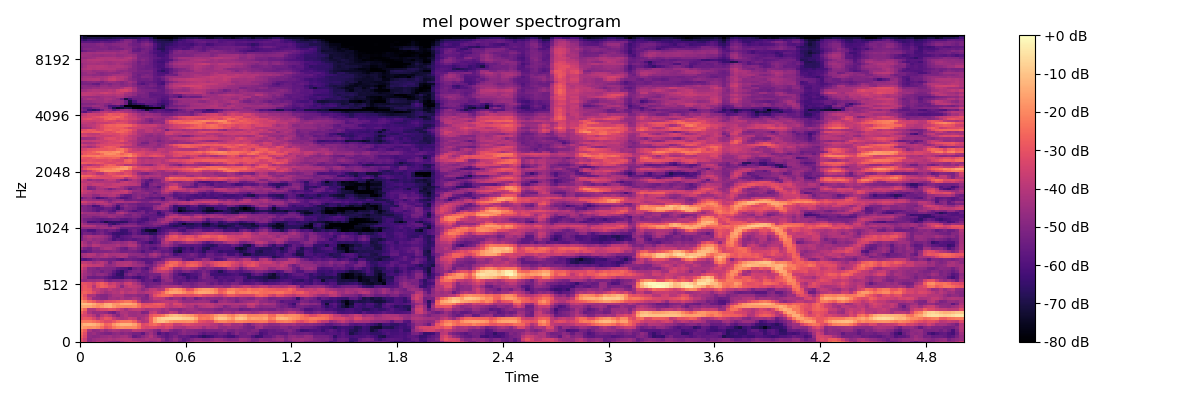

The data file committed next to this chart (first rows):
-2.808209419250488281e+01, -3.333109664916992188e+01, -4.578527069091796875e+01, -4.319945526123046875e+01, -4.002000427246093750e+01, -4.046112823486328125e+01, -4.404122161865234375e+01, -4.678522109985351562e+01, -4.727745056152343750e+01, -4.915922164916992188e+01, -4.338373947143554688e+01, -3.967262268066406250e+01, -3.800401687622070312e+01, -3.814202117919921875e+01, -3.970648956298828125e+01, -4.285911560058593750e+01, -4.545561981201171875e+01, -4.821751403808593750e+01, -4.596944046020507812e+01, -4.453900909423828125e+01, -4.948790740966796875e+01, -5.240263366699218750e+01, -5.024795532226562500e+01, -4.824784469604492188e+01
-3.043587684631347656e+01, -3.633695602416992188e+01, -4.817472839355468750e+01, -4.550965499877929688e+01, -4.406958389282226562e+01, -4.293489837646484375e+01, -4.295771408081054688e+01, -4.182458877563476562e+01, -4.328542709350585938e+01, -4.178375244140625000e+01, -4.056598663330078125e+01, -4.023631286621093750e+01, -4.078066253662109375e+01, -4.391464233398437500e+01, -4.503788757324218750e+01, -4.411856079101562500e+01, -4.205332183837890625e+01, -4.366454315185546875e+01, -4.400414276123046875e+01, -4.269550704956054688e+01, -4.930023193359375000e+01, -5.560666275024414062e+01, -5.173213195800781250e+01, -4.730697250366210938e+01
-2.726008033752441406e+01, -3.302446746826171875e+01, -4.736914062500000000e+01, -4.856859207153320312e+01, -4.791295623779296875e+01, -4.602556610107421875e+01, -4.576751708984375000e+01, -4.422781372070312500e+01, -4.676564025878906250e+01, -4.585649490356445312e+01, -4.377792739868164062e+01, -4.331897354125976562e+01, -4.725230026245117188e+01, -5.567900848388671875e+01, -5.336740112304687500e+01, -4.901414489746093750e+01, -4.562842559814453125e+01, -4.122235870361328125e+01, -4.660854339599609375e+01, -5.244806289672851562e+01, -5.524415206909179688e+01, -5.750553131103515625e+01, -5.452116394042968750e+01, -5.144688415527343750e+01
-2.528936195373535156e+01, -3.137836837768554688e+01, -4.694530868530273438e+01, -4.521117019653320312e+01, -4.818137741088867188e+01, -4.976015853881835938e+01, -5.109070587158203125e+01, -5.187087631225585938e+01, -4.869448852539062500e+01, -4.731628799438476562e+01, -4.977779388427734375e+01, -4.788432312011718750e+01, -4.952683258056640625e+01, -5.252420806884765625e+01, -5.221976852416992188e+01, -5.702133941650390625e+01, -4.808074569702148438e+01, -4.396011352539062500e+01, -4.952914810180664062e+01, -6.025541687011718750e+01, -5.612083435058593750e+01, -5.849490737915039062e+01, -5.477880096435546875e+01, -5.444508743286132812e+01
-2.219184494018554688e+01, -2.804292488098144531e+01, -4.238636398315429688e+01, -4.745336914062500000e+01, -4.634795379638671875e+01, -4.268665313720703125e+01, -4.708217620849609375e+01, -4.389831542968750000e+01, -4.172705841064453125e+01, -4.281102752685546875e+01, -4.506377410888671875e+01, -4.430675506591796875e+01, -4.424876403808593750e+01, -3.852144241333007812e+01, -3.972010803222656250e+01, -4.141648101806640625e+01, -4.284220123291015625e+01, -4.475153350830078125e+01, -4.878042221069335938e+01, -5.157669067382812500e+01, -4.335600280761718750e+01, -4.308758163452148438e+01, -4.960232925415039062e+01, -5.269680786132812500e+01
-1.559143257141113281e+01, -1.768671989440917969e+01, -1.879049682617187500e+01, -1.843153381347656250e+01, -2.011689376831054688e+01, -2.444073867797851562e+01, -3.012483596801757812e+01, -2.756969833374023438e+01, -2.299823379516601562e+01, -2.027196884155273438e+01, -1.902356338500976562e+01, -1.975848007202148438e+01, -1.956912612915039062e+01, -1.961850738525390625e+01, -2.421105384826660156e+01, -3.226874542236328125e+01, -3.415503311157226562e+01, -3.219090652465820312e+01, -3.303472137451171875e+01, -3.547611999511718750e+01, -3.653289031982421875e+01, -3.333848571777343750e+01, -3.542760086059570312e+01, -4.125482177734375000e+01
-1.603469467163085938e+01, -1.294444656372070312e+01, -1.199309921264648438e+01, -1.307400894165039062e+01, -1.533038711547851562e+01, -1.930163383483886719e+01, -2.641054725646972656e+01, -2.472291946411132812e+01, -1.806720924377441406e+01, -1.418297386169433594e+01, -1.243854141235351562e+01, -1.243532180786132812e+01, -1.276770973205566406e+01, -1.580272293090820312e+01, -2.246719741821289062e+01, -3.248973083496093750e+01, -3.084414863586425781e+01, -2.659569931030273438e+01, -2.484585571289062500e+01, -2.812291908264160156e+01, -3.203572845458984375e+01, -2.999448013305664062e+01, -3.049134635925292969e+01, -3.721870422363281250e+01
-2.251739883422851562e+01, -2.258562088012695312e+01, -2.253836059570312500e+01, -2.447874832153320312e+01, -2.705912590026855469e+01, -2.992248725891113281e+01, -3.311185455322265625e+01, -3.253426361083984375e+01, -2.923465347290039062e+01, -2.524386978149414062e+01, -2.285890960693359375e+01, -2.310392379760742188e+01, -2.252596855163574219e+01, -2.718155288696289062e+01, -3.629460144042968750e+01, -4.170302581787109375e+01, -3.976322937011718750e+01, -2.641627693176269531e+01, -1.569391822814941406e+01, -1.134062194824218750e+01, -1.065493011474609375e+01, -1.349341201782226562e+01, -1.775744819641113281e+01, -1.928940200805664062e+01
-3.044447708129882812e+01, -2.893371391296386719e+01, -2.913021659851074219e+01, -3.367026519775390625e+01, -3.941922378540039062e+01, -3.351242446899414062e+01, -2.911000061035156250e+01, -3.060990715026855469e+01, -3.695642089843750000e+01, -4.112669372558593750e+01, -4.260264205932617188e+01, -4.069104766845703125e+01, -3.652120971679687500e+01, -3.797030258178710938e+01, -4.552862548828125000e+01, -4.205539703369140625e+01, -3.822059631347656250e+01, -2.634288024902343750e+01, -1.565547847747802734e+01, -1.008429908752441406e+01, -7.965015411376953125e+00, -7.325757980346679688e+00, -6.721920013427734375e+00, -6.433525085449218750e+00
-3.185219192504882812e+01, -3.316385650634765625e+01, -3.642176437377929688e+01, -4.026108551025390625e+01, -4.711900329589843750e+01, -3.943561553955078125e+01, -3.567325210571289062e+01, -3.884034347534179688e+01, -4.493473815917968750e+01, -4.958003616333007812e+01, -4.322319412231445312e+01, -4.012173461914062500e+01, -4.453545379638671875e+01, -4.507038879394531250e+01, -4.369950866699218750e+01, -4.422159576416015625e+01, -4.137049484252929688e+01, -2.949078941345214844e+01, -2.646411705017089844e+01, -2.557637023925781250e+01, -2.287263488769531250e+01, -1.680806159973144531e+01, -1.254045486450195312e+01, -1.120144271850585938e+01
-2.679644775390625000e+01, -3.224033737182617188e+01, -4.246344757080078125e+01, -4.637124633789062500e+01, -4.581372833251953125e+01, -4.564798355102539062e+01, -4.738508987426757812e+01, -5.158953094482421875e+01, -5.434095764160156250e+01, -4.691887664794921875e+01, -4.161615371704101562e+01, -4.161933517456054688e+01, -4.491962432861328125e+01, -4.514379119873046875e+01, -4.375639724731445312e+01, -5.114462280273437500e+01, -5.041094207763671875e+01, -3.818548583984375000e+01, -3.604663467407226562e+01, -4.311049270629882812e+01, -4.574869537353515625e+01, -4.354225158691406250e+01, -3.770537567138671875e+01, -3.958101654052734375e+01
-2.046968078613281250e+01, -2.606685447692871094e+01, -4.059590148925781250e+01, -4.097665405273437500e+01, -3.574141693115234375e+01, -3.343378448486328125e+01, -3.292861557006835938e+01, -3.034745979309082031e+01, -3.131509208679199219e+01, -3.472250366210937500e+01, -3.914964675903320312e+01, -4.372909927368164062e+01, -3.968148422241210938e+01, -3.777147674560546875e+01, -3.776102828979492188e+01, -3.942736816406250000e+01, -4.300281524658203125e+01, -4.179551315307617188e+01, -4.032643508911132812e+01, -4.218169403076171875e+01, -4.524154281616210938e+01, -4.232839202880859375e+01, -4.700786590576171875e+01, -4.753217315673828125e+01
-1.473012542724609375e+01, -1.444219589233398438e+01, -1.500606727600097656e+01, -1.739770507812500000e+01, -1.958676910400390625e+01, -1.696047019958496094e+01, -1.387099838256835938e+01, -1.291065406799316406e+01, -1.679520797729492188e+01, -2.018963623046875000e+01, -1.986542129516601562e+01, -2.029087066650390625e+01, -2.017692756652832031e+01, -1.920581817626953125e+01, -2.395344161987304688e+01, -3.059589958190917969e+01, -2.847579574584960938e+01, -2.960321998596191406e+01, -3.023317718505859375e+01, -2.949772262573242188e+01, -3.117414093017578125e+01, -3.737613677978515625e+01, -3.939017486572265625e+01, -3.741806030273437500e+01
-1.134915161132812500e+01, -1.073479461669921875e+01, -1.154745483398437500e+01, -1.417534065246582031e+01, -1.838918685913085938e+01, -1.924652671813964844e+01, -1.390111923217773438e+01, -1.295854759216308594e+01, -1.748707199096679688e+01, -1.797252464294433594e+01, -1.456630897521972656e+01, -1.362156677246093750e+01, -1.379070472717285156e+01, -1.641891860961914062e+01, -2.370907402038574219e+01, -3.101334190368652344e+01, -3.137385749816894531e+01, -3.047150993347167969e+01, -2.779890251159667969e+01, -2.672844505310058594e+01, -2.840937423706054688e+01, -3.518660736083984375e+01, -3.973239135742187500e+01, -3.272591018676757812e+01
-1.683182525634765625e+01, -2.078303146362304688e+01, -2.548047065734863281e+01, -2.858237838745117188e+01, -3.429460906982421875e+01, -3.506562805175781250e+01, -3.130498313903808594e+01, -3.055824470520019531e+01, -2.923997688293457031e+01, -2.745327758789062500e+01, -2.553000640869140625e+01, -2.343393325805664062e+01, -2.312780380249023438e+01, -2.777045440673828125e+01, -3.853121948242187500e+01, -4.818305587768554688e+01, -4.668731689453125000e+01, -4.493752288818359375e+01, -4.254999923706054688e+01, -4.126481628417968750e+01, -3.971847534179687500e+01, -3.865811920166015625e+01, -3.930426788330078125e+01, -3.798562240600585938e+01
-2.382802963256835938e+01, -2.873089981079101562e+01, -3.730878448486328125e+01, -4.615387344360351562e+01, -4.747706604003906250e+01, -4.920074844360351562e+01, -4.983000183105468750e+01, -4.446836853027343750e+01, -4.354143142700195312e+01, -4.481705474853515625e+01, -4.208046340942382812e+01, -4.489425659179687500e+01, -4.442333221435546875e+01, -4.141929626464843750e+01, -4.454728698730468750e+01, -4.971043395996093750e+01, -5.090323257446289062e+01, -4.324902725219726562e+01, -3.763929748535156250e+01, -3.850187683105468750e+01, -3.920214080810546875e+01, -4.423435211181640625e+01, -4.844982910156250000e+01, -4.521494293212890625e+01
-2.521128654479980469e+01, -3.115887641906738281e+01, -4.143966293334960938e+01, -4.247367858886718750e+01, -4.828054809570312500e+01, -4.948928070068359375e+01, -4.997227859497070312e+01, -4.594872283935546875e+01, -4.271630859375000000e+01, -4.234492111206054688e+01, -4.208843994140625000e+01, -4.669659042358398438e+01, -4.748264312744140625e+01, -4.630293273925781250e+01, -4.863841247558593750e+01, -4.832570648193359375e+01, -5.161500549316406250e+01, -4.045838165283203125e+01, -3.140834236145019531e+01, -2.725909996032714844e+01, -2.510892105102539062e+01, -2.509200096130371094e+01, -2.707118988037109375e+01, -3.230226516723632812e+01
-2.774227333068847656e+01, -2.647316932678222656e+01, -2.839295578002929688e+01, -3.268048858642578125e+01, -3.814020538330078125e+01, -4.098215484619140625e+01, -4.453618621826171875e+01, -4.273212814331054688e+01, -4.016798400878906250e+01, -4.123810577392578125e+01, -3.653430175781250000e+01, -4.048704528808593750e+01, -3.850936889648437500e+01, -3.812057113647460938e+01, -4.275842285156250000e+01, -4.264832305908203125e+01, -3.994014739990234375e+01, -3.812346649169921875e+01, -3.448413085937500000e+01, -3.214083862304687500e+01, -2.609967041015625000e+01, -1.844801330566406250e+01, -1.525369071960449219e+01, -1.511688804626464844e+01
-3.077001380920410156e+01, -2.852232360839843750e+01, -2.940394783020019531e+01, -3.711804199218750000e+01, -3.658946609497070312e+01, -4.003052902221679688e+01, -4.201325988769531250e+01, -3.842340087890625000e+01, -4.098505401611328125e+01, -4.248236083984375000e+01, -3.959076309204101562e+01, -4.146624755859375000e+01, -4.194171524047851562e+01, -3.942387771606445312e+01, -4.320681762695312500e+01, -4.826927566528320312e+01, -4.445333099365234375e+01, -3.903284072875976562e+01, -3.765264129638671875e+01, -4.131765747070312500e+01, -3.949404525756835938e+01, -2.647454452514648438e+01, -1.983429527282714844e+01, -1.755580139160156250e+01
-3.127172279357910156e+01, -2.899971771240234375e+01, -3.180566787719726562e+01, -4.018199920654296875e+01, -3.046727180480957031e+01, -2.671303176879882812e+01, -2.868892669677734375e+01, -3.344355010986328125e+01, -3.339166641235351562e+01, -3.997790908813476562e+01, -4.863385391235351562e+01, -3.991004943847656250e+01, -3.679873275756835938e+01, -3.789166259765625000e+01, -4.036256408691406250e+01, -4.635084533691406250e+01, -5.391249084472656250e+01, -5.145162963867187500e+01, -4.970938873291015625e+01, -4.797954177856445312e+01, -4.443407440185546875e+01, -4.339979171752929688e+01, -4.292176818847656250e+01, -4.219554519653320312e+01
-2.988793754577636719e+01, -3.000436210632324219e+01, -3.164620208740234375e+01, -3.532791900634765625e+01, -2.989579772949218750e+01, -2.702931976318359375e+01, -3.090190696716308594e+01, -3.761620712280273438e+01, -3.544883728027343750e+01, -3.945194244384765625e+01, -4.276173019409179688e+01, -3.606378936767578125e+01, -3.461022567749023438e+01, -4.060780334472656250e+01, -4.514127349853515625e+01, -5.219412231445312500e+01, -5.441927337646484375e+01, -5.298344802856445312e+01, -5.315084838867187500e+01, -5.436412429809570312e+01, -4.913624191284179688e+01, -5.017952728271484375e+01, -5.126079559326171875e+01, -5.392839050292968750e+01
-4.557158660888671875e+01, -4.746689605712890625e+01, -4.503961944580078125e+01, -4.566893005371093750e+01, -4.408305358886718750e+01, -4.352004241943359375e+01, -4.968007278442382812e+01, -5.267148590087890625e+01, -5.053671646118164062e+01, -5.037655639648437500e+01, -4.973421478271484375e+01, -4.697326660156250000e+01, -4.570926666259765625e+01, -4.854035186767578125e+01, -5.374900436401367188e+01, -5.936698150634765625e+01, -5.575252532958984375e+01, -5.560836791992187500e+01, -6.234917449951171875e+01, -5.946723556518554688e+01, -5.048113250732421875e+01, -4.666918182373046875e+01, -4.726306533813476562e+01, -5.578055953979492188e+01
-4.033573532104492188e+01, -4.568846511840820312e+01, -5.384288024902343750e+01, -5.482748413085937500e+01, -5.386067962646484375e+01, -5.348377227783203125e+01, -5.637723541259765625e+01, -5.977255249023437500e+01, -6.261128997802734375e+01, -6.326842498779296875e+01, -6.435141754150390625e+01, -5.792868041992187500e+01, -5.693336868286132812e+01, -6.045462417602539062e+01, -6.321869659423828125e+01, -5.964197158813476562e+01, -5.661795043945312500e+01, -5.121215820312500000e+01, -5.457007598876953125e+01, -5.774049758911132812e+01, -4.611515426635742188e+01, -4.504513931274414062e+01, -4.952169799804687500e+01, -5.741568756103515625e+01
-4.021819686889648438e+01, -4.437018203735351562e+01, -4.690091705322265625e+01, -5.054389190673828125e+01, -4.723336791992187500e+01, -4.692978668212890625e+01, -4.901733398437500000e+01, -5.392774963378906250e+01, -5.982362747192382812e+01, -6.549920654296875000e+01, -6.650502777099609375e+01, -5.393872451782226562e+01, -4.910500717163085938e+01, -5.170706176757812500e+01, -5.621039199829101562e+01, -5.378340911865234375e+01, -5.555399703979492188e+01, -5.218807983398437500e+01, -5.262527465820312500e+01, -5.220250701904296875e+01, -4.394970703125000000e+01, -4.340432739257812500e+01, -4.902077484130859375e+01, -5.649879074096679688e+01
-3.796626281738281250e+01, -4.310279846191406250e+01, -4.813130950927734375e+01, -5.013748168945312500e+01, -4.997753524780273438e+01, -5.357271575927734375e+01, -5.044670104980468750e+01, -5.135385131835937500e+01, -5.712992477416992188e+01, -6.230836868286132812e+01, -6.643243408203125000e+01, -5.900258636474609375e+01, -5.389858627319335938e+01, -5.146243286132812500e+01, -5.071739196777343750e+01, -5.552938079833984375e+01, -5.443527984619140625e+01, -4.753053283691406250e+01, -4.084784698486328125e+01, -3.774463272094726562e+01, -3.697159194946289062e+01, -3.843821716308593750e+01, -4.371537017822265625e+01, -5.290211486816406250e+01
-3.418640518188476562e+01, -4.004137802124023438e+01, -4.853871154785156250e+01, -4.996815490722656250e+01, -5.224855422973632812e+01, -4.938947296142578125e+01, -5.002705001831054688e+01, -5.012393951416015625e+01, -5.112414550781250000e+01, -5.655160903930664062e+01, -5.788260650634765625e+01, -5.901686859130859375e+01, -6.374876785278320312e+01, -5.432508087158203125e+01, -5.162551116943359375e+01, -5.658012390136718750e+01, -5.977246856689453125e+01, -5.099248123168945312e+01, -4.037613677978515625e+01, -3.301059722900390625e+01, -2.872600746154785156e+01, -2.854245758056640625e+01, -3.470421600341796875e+01, -4.488944244384765625e+01
-3.128899002075195312e+01, -3.422839736938476562e+01, -3.679745101928710938e+01, -3.823903656005859375e+01, -3.776708221435546875e+01, -3.868441772460937500e+01, -4.567810821533203125e+01, -4.740750122070312500e+01, -4.571422958374023438e+01, -4.144691085815429688e+01, -4.094507980346679688e+01, -3.984481048583984375e+01, -4.137164688110351562e+01, -4.407792663574218750e+01, -4.541189956665039062e+01, -4.709790039062500000e+01, -5.186808776855468750e+01, -5.370482635498046875e+01, -4.809780120849609375e+01, -3.993969726562500000e+01, -3.583215713500976562e+01, -2.662948036193847656e+01, -2.381783676147460938e+01, -2.658497047424316406e+01
-3.818773651123046875e+01, -3.779465866088867188e+01, -3.999077606201171875e+01, -4.401699447631835938e+01, -4.151502227783203125e+01, -3.931642532348632812e+01, -4.318721008300781250e+01, -5.224348831176757812e+01, -4.614119720458984375e+01, -4.167008209228515625e+01, -4.133348083496093750e+01, -4.124888610839843750e+01, -4.091185760498046875e+01, -4.491287994384765625e+01, -4.877053451538085938e+01, -5.001451110839843750e+01, -5.762502670288085938e+01, -5.754201889038085938e+01, -5.085250091552734375e+01, -4.572304916381835938e+01, -4.516743469238281250e+01, -3.179099273681640625e+01, -2.624377441406250000e+01, -2.543078804016113281e+01
-5.762277603149414062e+01, -5.941738128662109375e+01, -5.679706192016601562e+01, -5.221756744384765625e+01, -5.020518493652343750e+01, -5.229738616943359375e+01, -5.250940322875976562e+01, -5.369358062744140625e+01, -5.370745849609375000e+01, -5.683615112304687500e+01, -5.916461944580078125e+01, -5.408707046508789062e+01, -5.332661437988281250e+01, -5.474099349975585938e+01, -5.629154205322265625e+01, -5.848840332031250000e+01, -5.831563186645507812e+01, -5.709230804443359375e+01, -5.627686309814453125e+01, -5.666136169433593750e+01, -5.210303497314453125e+01, -4.665160751342773438e+01, -4.368022155761718750e+01, -4.365486526489257812e+01
-4.713667297363281250e+01, -4.250867843627929688e+01, -4.156117248535156250e+01, -4.370978927612304688e+01, -4.467806243896484375e+01, -4.223480224609375000e+01, -4.145260238647460938e+01, -4.445012283325195312e+01, -4.750693511962890625e+01, -4.318775177001953125e+01, -4.121787261962890625e+01, -4.329895782470703125e+01, -5.142953491210937500e+01, -5.206372833251953125e+01, -4.920846939086914062e+01, -4.780030441284179688e+01, -5.134924316406250000e+01, -4.813058471679687500e+01, -4.567319488525390625e+01, -5.091804885864257812e+01, -5.593477249145507812e+01, -5.390470504760742188e+01, -5.272655487060546875e+01, -5.401300048828125000e+01
-4.393427276611328125e+01, -4.251518249511718750e+01, -4.008277511596679688e+01, -4.065984725952148438e+01, -4.540567779541015625e+01, -4.362725067138671875e+01, -3.959466552734375000e+01, -4.300542831420898438e+01, -4.273078918457031250e+01, -4.212726593017578125e+01, -4.212062072753906250e+01, -4.175608825683593750e+01, -4.695376586914062500e+01, -4.750442123413085938e+01, -4.798534393310546875e+01, -4.981244659423828125e+01, -5.170006179809570312e+01, -4.454702758789062500e+01, -4.178453063964843750e+01, -4.654680252075195312e+01, -5.196113967895507812e+01, -4.931403350830078125e+01, -5.410390472412109375e+01, -6.135710144042968750e+01
-5.572588348388671875e+01, -5.730989074707031250e+01, -5.514316940307617188e+01, -5.094976806640625000e+01, -5.145571136474609375e+01, -5.092511749267578125e+01, -5.084597396850585938e+01, -4.981235504150390625e+01, -4.783589172363281250e+01, -5.004389953613281250e+01, -5.341991424560546875e+01, -5.311853027343750000e+01, -5.125815582275390625e+01, -5.245877456665039062e+01, -5.465068817138671875e+01, -5.954779815673828125e+01, -5.501777648925781250e+01, -5.547203826904296875e+01, -5.110749435424804688e+01, -5.294556045532226562e+01, -5.683200073242187500e+01, -5.623847198486328125e+01, -5.811225128173828125e+01, -6.830785369873046875e+01
-4.664692306518554688e+01, -5.169817733764648438e+01, -5.389871978759765625e+01, -4.900324630737304688e+01, -4.970523834228515625e+01, -4.481590270996093750e+01, -4.224007415771484375e+01, -4.219108963012695312e+01, -4.505880355834960938e+01, -4.914770507812500000e+01, -5.380919265747070312e+01, -5.567442321777343750e+01, -4.908725738525390625e+01, -4.768295669555664062e+01, -5.230773544311523438e+01, -5.541392898559570312e+01, -5.442206192016601562e+01, -5.865555572509765625e+01, -6.086598968505859375e+01, -5.585459899902343750e+01, -5.402557373046875000e+01, -5.392162322998046875e+01, -5.852991867065429688e+01, -6.391435241699218750e+01
-3.808624267578125000e+01, -4.174864196777343750e+01, -4.490365982055664062e+01, -3.999391937255859375e+01, -4.031591033935546875e+01, -4.362140655517578125e+01, -4.395818328857421875e+01, -4.393726730346679688e+01, -4.380648422241210938e+01, -4.158074951171875000e+01, -4.489772415161132812e+01, -4.449882888793945312e+01, -4.053730010986328125e+01, -4.107392501831054688e+01, -4.919233703613281250e+01, -5.574504089355468750e+01, -5.327161026000976562e+01, -5.586489486694335938e+01, -5.553541564941406250e+01, -5.232755279541015625e+01, -4.638539886474609375e+01, -4.425536346435546875e+01, -4.810768127441406250e+01, -5.304657363891601562e+01
-3.984590148925781250e+01, -4.369794082641601562e+01, -4.793020629882812500e+01, -4.395856475830078125e+01, -4.541809082031250000e+01, -4.993420791625976562e+01, -5.058983612060546875e+01, -4.934912109375000000e+01, -4.687921524047851562e+01, -4.570018768310546875e+01, -4.774219512939453125e+01, -4.586093139648437500e+01, -4.256092453002929688e+01, -4.521183013916015625e+01, -5.458697509765625000e+01, -5.769615554809570312e+01, -5.983894348144531250e+01, -6.576007080078125000e+01, -6.115399169921875000e+01, -5.760443878173828125e+01, -4.356623077392578125e+01, -3.953053283691406250e+01, -4.405659484863281250e+01, -5.027682876586914062e+01
-5.082431793212890625e+01, -4.644399261474609375e+01, -4.395700836181640625e+01, -4.706759262084960938e+01, -4.560088348388671875e+01, -4.638333892822265625e+01, -4.960836791992187500e+01, -5.399576568603515625e+01, -6.099244689941406250e+01, -5.746585845947265625e+01, -5.998401260375976562e+01, -5.784838485717773438e+01, -5.652541732788085938e+01, -5.845565032958984375e+01, -5.652054595947265625e+01, -5.475229644775390625e+01, -5.316706848144531250e+01, -5.756636810302734375e+01, -6.005314254760742188e+01, -5.479066467285156250e+01, -4.577060699462890625e+01, -3.428381729125976562e+01, -3.081907081604003906e+01, -3.064608001708984375e+01
-5.232038879394531250e+01, -4.432707977294921875e+01, -4.136247253417968750e+01, -4.324274444580078125e+01, -4.338471603393554688e+01, -4.421981048583984375e+01, -4.686964416503906250e+01, -5.100059509277343750e+01, -6.025880432128906250e+01, -6.337591552734375000e+01, -5.863742065429687500e+01, -5.656512451171875000e+01, -5.575445556640625000e+01, -5.205107498168945312e+01, -5.258498382568359375e+01, -5.220260238647460938e+01, -5.130988693237304688e+01, -5.607267379760742188e+01, -5.937882995605468750e+01, -5.207936859130859375e+01, -5.034560394287109375e+01, -3.830300903320312500e+01, -3.055653762817382812e+01, -2.867836952209472656e+01
-5.601210021972656250e+01, -5.247846221923828125e+01, -5.287339782714843750e+01, -5.613001251220703125e+01, -5.364050674438476562e+01, -5.132113265991210938e+01, -5.566842651367187500e+01, -5.825981140136718750e+01, -6.329376220703125000e+01, -6.407889556884765625e+01, -6.492272949218750000e+01, -6.367237091064453125e+01, -6.076681900024414062e+01, -5.544413757324218750e+01, -5.930193328857421875e+01, -6.402680969238281250e+01, -6.357592010498046875e+01, -6.797139739990234375e+01, -6.668273925781250000e+01, -5.991616058349609375e+01, -5.686804580688476562e+01, -5.178187179565429688e+01, -4.248981475830078125e+01, -4.070396423339843750e+01
-5.535279083251953125e+01, -5.621758651733398438e+01, -6.048728942871093750e+01, -6.047616577148437500e+01, -5.466068267822265625e+01, -5.286203002929687500e+01, -5.629909515380859375e+01, -5.314550781250000000e+01, -5.407425308227539062e+01, -5.808658599853515625e+01, -6.390939331054687500e+01, -6.346310424804687500e+01, -5.702256011962890625e+01, -5.401852798461914062e+01, -5.824101257324218750e+01, -6.688774108886718750e+01, -7.271368408203125000e+01, -7.390135955810546875e+01, -7.548087310791015625e+01, -6.348228454589843750e+01, -6.029170227050781250e+01, -5.736695480346679688e+01, -5.501435852050781250e+01, -5.608484268188476562e+01
-4.709284591674804688e+01, -4.660643005371093750e+01, -4.637585449218750000e+01, -4.594692230224609375e+01, -4.735074996948242188e+01, -4.503501129150390625e+01, -4.438206481933593750e+01, -4.598979568481445312e+01, -4.373926162719726562e+01, -4.797450256347656250e+01, -5.613985443115234375e+01, -5.589825439453125000e+01, -5.559037017822265625e+01, -5.570307922363281250e+01, -5.614942550659179688e+01, -5.997181701660156250e+01, -6.405468750000000000e+01, -6.002719116210937500e+01, -6.189637756347656250e+01, -6.525733184814453125e+01, -6.069139099121093750e+01, -6.067960357666015625e+01, -6.132843399047851562e+01, -6.158073043823242188e+01
-4.036500549316406250e+01, -3.993721771240234375e+01, -3.968774414062500000e+01, -4.064778137207031250e+01, -4.577947998046875000e+01, -4.483927536010742188e+01, -4.618112945556640625e+01, -5.460296249389648438e+01, -4.806820678710937500e+01, -4.832221984863281250e+01, -4.882749938964843750e+01, -4.759160614013671875e+01, -4.689366531372070312e+01, -4.765147399902343750e+01, -5.077444076538085938e+01, -5.355387878417968750e+01, -5.430339813232421875e+01, -5.444431686401367188e+01, -5.242403411865234375e+01, -5.491851806640625000e+01, -5.874166870117187500e+01, -6.077425765991210938e+01, -6.502317047119140625e+01, -6.830627441406250000e+01
-4.134214401245117188e+01, -4.556076049804687500e+01, -4.930319976806640625e+01, -4.982429885864257812e+01, -5.082453155517578125e+01, -5.070730590820312500e+01, -5.280200958251953125e+01, -6.141833114624023438e+01, -6.545877075195312500e+01, -5.988412475585937500e+01, -5.616333007812500000e+01, -5.434478759765625000e+01, -5.190418243408203125e+01, -5.249901580810546875e+01, -5.764151000976562500e+01, -5.636795806884765625e+01, -5.480317687988281250e+01, -5.258928298950195312e+01, -4.882151794433593750e+01, -4.929173660278320312e+01, -4.810266876220703125e+01, -5.173120117187500000e+01, -6.267890930175781250e+01, -6.378937530517578125e+01
-4.672760772705078125e+01, -5.140921401977539062e+01, -6.098974227905273438e+01, -6.084249114990234375e+01, -5.846846771240234375e+01, -6.399995422363281250e+01, -7.023329162597656250e+01, -6.652896881103515625e+01, -6.548103332519531250e+01, -6.580801391601562500e+01, -6.678079986572265625e+01, -6.583055114746093750e+01, -5.893239974975585938e+01, -5.769516754150390625e+01, -6.095558166503906250e+01, -5.967461776733398438e+01, -5.584698486328125000e+01, -5.258753585815429688e+01, -5.097789001464843750e+01, -4.753110504150390625e+01, -4.203665924072265625e+01, -4.289602661132812500e+01, -4.954181671142578125e+01, -5.604755020141601562e+01
-4.794213867187500000e+01, -5.243155670166015625e+01, -5.353425598144531250e+01, -5.481211853027343750e+01, -5.609822463989257812e+01, -5.767517471313476562e+01, -5.651936340332031250e+01, -5.618215942382812500e+01, -5.450941467285156250e+01, -5.448057556152343750e+01, -5.806015014648437500e+01, -5.899526214599609375e+01, -5.689218902587890625e+01, -5.457073974609375000e+01, -5.862595367431640625e+01, -6.108956909179687500e+01, -6.177058410644531250e+01, -5.580826187133789062e+01, -5.671863555908203125e+01, -4.925740051269531250e+01, -4.635887527465820312e+01, -4.096234893798828125e+01, -4.101689147949218750e+01, -4.680813598632812500e+01
-4.688724899291992188e+01, -4.808827972412109375e+01, -4.860604095458984375e+01, -5.217813110351562500e+01, -5.068294525146484375e+01, -4.879843139648437500e+01, -4.861996841430664062e+01, -4.438721466064453125e+01, -4.539136505126953125e+01, -4.970742034912109375e+01, -4.928633117675781250e+01, -5.084548187255859375e+01, -5.202945327758789062e+01, -5.042023849487304688e+01, -5.149250030517578125e+01, -5.697356414794921875e+01, -5.891167449951171875e+01, -5.575362777709960938e+01, -5.598188781738281250e+01, -5.674102783203125000e+01, -5.506941986083984375e+01, -4.195635604858398438e+01, -3.714990997314453125e+01, -3.762928771972656250e+01
-4.764513397216796875e+01, -4.786407470703125000e+01, -4.646067047119140625e+01, -4.659249877929687500e+01, -4.632742691040039062e+01, -4.483583831787109375e+01, -4.570333862304687500e+01, -4.510960388183593750e+01, -4.602895355224609375e+01, -4.656198120117187500e+01, -4.689412689208984375e+01, -5.219593429565429688e+01, -5.286476898193359375e+01, -4.873954772949218750e+01, -5.063220977783203125e+01, -5.513187026977539062e+01, -5.527970123291015625e+01, -5.718120574951171875e+01, -5.681151962280273438e+01, -6.100817871093750000e+01, -6.071171188354492188e+01, -5.152559661865234375e+01, -4.443592071533203125e+01, -4.235948944091796875e+01
-4.101792526245117188e+01, -4.416437530517578125e+01, -4.424932861328125000e+01, -4.437687683105468750e+01, -4.652538681030273438e+01, -4.373945617675781250e+01, -4.683522796630859375e+01, -5.243861007690429688e+01, -5.103677749633789062e+01, -4.255947875976562500e+01, -4.007175827026367188e+01, -4.451583480834960938e+01, -4.953578948974609375e+01, -4.938179016113281250e+01, -5.166983795166015625e+01, -5.128239440917968750e+01, -5.722808837890625000e+01, -5.359770965576171875e+01, -5.534462738037109375e+01, -6.493502807617187500e+01, -5.768959426879882812e+01, -5.139092254638671875e+01, -5.066344451904296875e+01, -5.664107513427734375e+01
-4.751339340209960938e+01, -5.082428741455078125e+01, -5.240295410156250000e+01, -5.526495742797851562e+01, -5.824858856201171875e+01, -5.252754974365234375e+01, -5.222985839843750000e+01, -5.668228912353515625e+01, -5.991392898559570312e+01, -5.159299087524414062e+01, -4.904170608520507812e+01, -5.160989379882812500e+01, -5.563183975219726562e+01, -5.998232269287109375e+01, -5.638401794433593750e+01, -5.351103210449218750e+01, -5.877974700927734375e+01, -5.715502548217773438e+01, -5.584426879882812500e+01, -5.949349212646484375e+01, -5.461413574218750000e+01, -5.453500366210937500e+01, -6.025068664550781250e+01, -6.642745971679687500e+01
-4.857350158691406250e+01, -5.034151840209960938e+01, -5.218726348876953125e+01, -5.543431472778320312e+01, -5.779093551635742188e+01, -5.760736465454101562e+01, -5.379238891601562500e+01, -5.421969985961914062e+01, -5.791485977172851562e+01, -6.489448547363281250e+01, -5.655393218994140625e+01, -5.044971466064453125e+01, -5.113463211059570312e+01, -5.349080276489257812e+01, -5.861562347412109375e+01, -5.970051956176757812e+01, -5.861758422851562500e+01, -5.736314392089843750e+01, -4.772469711303710938e+01, -4.359597778320312500e+01, -4.435241699218750000e+01, -4.754174041748046875e+01, -5.628808593750000000e+01, -6.401429748535156250e+01
-5.185266113281250000e+01, -5.003110504150390625e+01, -5.333823394775390625e+01, -6.178971099853515625e+01, -6.025219726562500000e+01, -5.144768524169921875e+01, -4.558184814453125000e+01, -4.637630081176757812e+01, -5.239762496948242188e+01, -6.197969818115234375e+01, -5.117449951171875000e+01, -4.701826477050781250e+01, -5.066704559326171875e+01, -5.128932189941406250e+01, -5.529975128173828125e+01, -5.540629577636718750e+01, -5.424695587158203125e+01, -5.406932830810546875e+01, -4.839185714721679688e+01, -4.559968185424804688e+01, -4.122287750244140625e+01, -4.123663330078125000e+01, -5.238899993896484375e+01, -6.346781158447265625e+01
-4.174149322509765625e+01, -4.055942916870117188e+01, -4.341984939575195312e+01, -4.665201568603515625e+01, -4.280964279174804688e+01, -4.124703216552734375e+01, -3.960651397705078125e+01, -4.271078109741210938e+01, -4.688313293457031250e+01, -5.286148071289062500e+01, -5.299703216552734375e+01, -4.999195861816406250e+01, -5.253271484375000000e+01, -5.300141143798828125e+01, -5.534045410156250000e+01, -5.530696868896484375e+01, -5.382698440551757812e+01, -5.417264556884765625e+01, -5.362169647216796875e+01, -5.396532440185546875e+01, -4.429939651489257812e+01, -3.989485931396484375e+01, -4.312984466552734375e+01, -4.639054870605468750e+01
-3.341847610473632812e+01, -3.509050369262695312e+01, -3.898006057739257812e+01, -3.938056564331054688e+01, -3.815865707397460938e+01, -3.808095550537109375e+01, -4.223171615600585938e+01, -4.797108459472656250e+01, -4.281900024414062500e+01, -4.113445663452148438e+01, -4.115903472900390625e+01, -4.354479217529296875e+01, -4.336546325683593750e+01, -4.308143997192382812e+01, -4.682041931152343750e+01, -5.058549499511718750e+01, -5.135143661499023438e+01, -4.729051971435546875e+01, -4.487481307983398438e+01, -4.594757080078125000e+01, -4.617250823974609375e+01, -4.472468948364257812e+01, -4.078815078735351562e+01, -4.152075576782226562e+01
-4.606980133056640625e+01, -4.421456527709960938e+01, -4.554946899414062500e+01, -4.665047836303710938e+01, -4.775836944580078125e+01, -4.712317276000976562e+01, -4.936286163330078125e+01, -5.182181167602539062e+01, -4.816542816162109375e+01, -4.674566268920898438e+01, -4.767588424682617188e+01, -5.424819183349609375e+01, -5.376214599609375000e+01, -5.219978713989257812e+01, -5.315428924560546875e+01, -5.424917602539062500e+01, -5.390672302246093750e+01, -5.407357788085937500e+01, -5.203615570068359375e+01, -5.198844528198242188e+01, -5.670895767211914062e+01, -5.012397766113281250e+01, -4.773975372314453125e+01, -4.897735595703125000e+01
-5.411812973022460938e+01, -4.923511886596679688e+01, -4.676196289062500000e+01, -5.291558837890625000e+01, -6.152141189575195312e+01, -5.904943466186523438e+01, -5.507116699218750000e+01, -4.995041656494140625e+01, -4.929821777343750000e+01, -5.524701690673828125e+01, -5.990365219116210938e+01, -5.955014801025390625e+01, -5.578954696655273438e+01, -5.077822875976562500e+01, -4.606371307373046875e+01, -5.028112030029296875e+01, -5.469893264770507812e+01, -5.739285278320312500e+01, -5.694808197021484375e+01, -5.702974700927734375e+01, -6.178243255615234375e+01, -4.932510375976562500e+01, -4.750746154785156250e+01, -5.561548614501953125e+01
-4.013966369628906250e+01, -4.291683578491210938e+01, -4.298777770996093750e+01, -4.761114501953125000e+01, -4.726259613037109375e+01, -4.267341613769531250e+01, -4.308012390136718750e+01, -4.071714019775390625e+01, -4.028059005737304688e+01, -4.418085479736328125e+01, -5.187752151489257812e+01, -5.618566894531250000e+01, -5.568252563476562500e+01, -5.056217193603515625e+01, -4.833789062500000000e+01, -5.100450134277343750e+01, -4.980278015136718750e+01, -5.275875473022460938e+01, -5.078865814208984375e+01, -5.280680847167968750e+01, -4.963933181762695312e+01, -4.969950103759765625e+01, -5.281733703613281250e+01, -5.859795379638671875e+01
-3.605221557617187500e+01, -3.786903762817382812e+01, -4.066572570800781250e+01, -4.216913986206054688e+01, -4.019803237915039062e+01, -3.947411727905273438e+01, -3.960144042968750000e+01, -4.008219909667968750e+01, -3.834346771240234375e+01, -3.778585815429687500e+01, -3.845298385620117188e+01, -3.772649383544921875e+01, -4.286997222900390625e+01, -4.977202987670898438e+01, -4.838455200195312500e+01, -4.784909439086914062e+01, -4.681016540527343750e+01, -5.082038879394531250e+01, -5.583552932739257812e+01, -5.063014221191406250e+01, -4.329952239990234375e+01, -4.144950866699218750e+01, -4.715459442138671875e+01, -5.626914215087890625e+01
-3.299490356445312500e+01, -3.709425354003906250e+01, -3.825489807128906250e+01, -4.191512680053710938e+01, -4.084774398803710938e+01, -4.028328704833984375e+01, -4.164413452148437500e+01, -4.250253295898437500e+01, -4.090611648559570312e+01, -4.023063659667968750e+01, -3.722581863403320312e+01, -3.593384933471679688e+01, -4.059501647949218750e+01, -4.588438796997070312e+01, -4.647109603881835938e+01, -4.960441589355468750e+01, -5.159194183349609375e+01, -5.180339431762695312e+01, -4.927605438232421875e+01, -4.957336807250976562e+01, -4.078802108764648438e+01, -3.532566833496093750e+01, -3.760662841796875000e+01, -4.211730194091796875e+01
-3.440282440185546875e+01, -4.019284057617187500e+01, -5.138562011718750000e+01, -4.964060592651367188e+01, -4.267244720458984375e+01, -4.278717803955078125e+01, -4.620372772216796875e+01, -5.174349975585937500e+01, -4.787218475341796875e+01, -4.394036483764648438e+01, -4.353631591796875000e+01, -4.825549316406250000e+01, -5.552336120605468750e+01, -5.035638046264648438e+01, -4.782941055297851562e+01, -5.195923614501953125e+01, -5.438162994384765625e+01, -5.165118408203125000e+01, -5.104053497314453125e+01, -5.192953491210937500e+01, -4.445370101928710938e+01, -3.658472061157226562e+01, -3.159945678710937500e+01, -3.150704956054687500e+01
-3.424814605712890625e+01, -3.909007644653320312e+01, -4.993680953979492188e+01, -4.748711395263671875e+01, -4.245196914672851562e+01, -4.000999450683593750e+01, -3.813246536254882812e+01, -3.684294891357421875e+01, -3.634265136718750000e+01, -3.801218795776367188e+01, -4.259513473510742188e+01, -4.706340789794921875e+01, -4.943135070800781250e+01, -5.042958068847656250e+01, -5.005526733398437500e+01, -5.745481872558593750e+01, -5.798053741455078125e+01, -5.201845550537109375e+01, -5.352441406250000000e+01, -5.846426010131835938e+01, -4.743146514892578125e+01, -3.980569839477539062e+01, -3.093808746337890625e+01, -3.064291572570800781e+01
-3.490562057495117188e+01, -3.698706817626953125e+01, -3.980430603027343750e+01, -3.708906936645507812e+01, -3.671206665039062500e+01, -3.702944946289062500e+01, -3.929173278808593750e+01, -3.915927124023437500e+01, -3.717757415771484375e+01, -3.632545471191406250e+01, -3.642031097412109375e+01, -3.689289474487304688e+01, -3.898395919799804688e+01, -3.877161407470703125e+01, -4.181602859497070312e+01, -5.596585464477539062e+01, -6.007821273803710938e+01, -5.070656585693359375e+01, -4.832491302490234375e+01, -5.003636169433593750e+01, -4.952111053466796875e+01, -4.448270416259765625e+01, -4.008621215820312500e+01, -3.813073730468750000e+01
-3.829891967773437500e+01, -3.970202255249023438e+01, -3.836751556396484375e+01, -3.973477554321289062e+01, -4.164733123779296875e+01, -4.078643035888671875e+01, -4.068181228637695312e+01, -4.067086029052734375e+01, -4.114066314697265625e+01, -4.411704254150390625e+01, -3.858079910278320312e+01, -3.604463577270507812e+01, -3.850010681152343750e+01, -4.018188095092773438e+01, -4.345281982421875000e+01, -5.184642028808593750e+01, -5.808684539794921875e+01, -5.438152313232421875e+01, -5.070976257324218750e+01, -5.060535049438476562e+01, -4.407045745849609375e+01, -4.206872558593750000e+01, -4.523871612548828125e+01, -4.755939102172851562e+01
... 67 more rows
